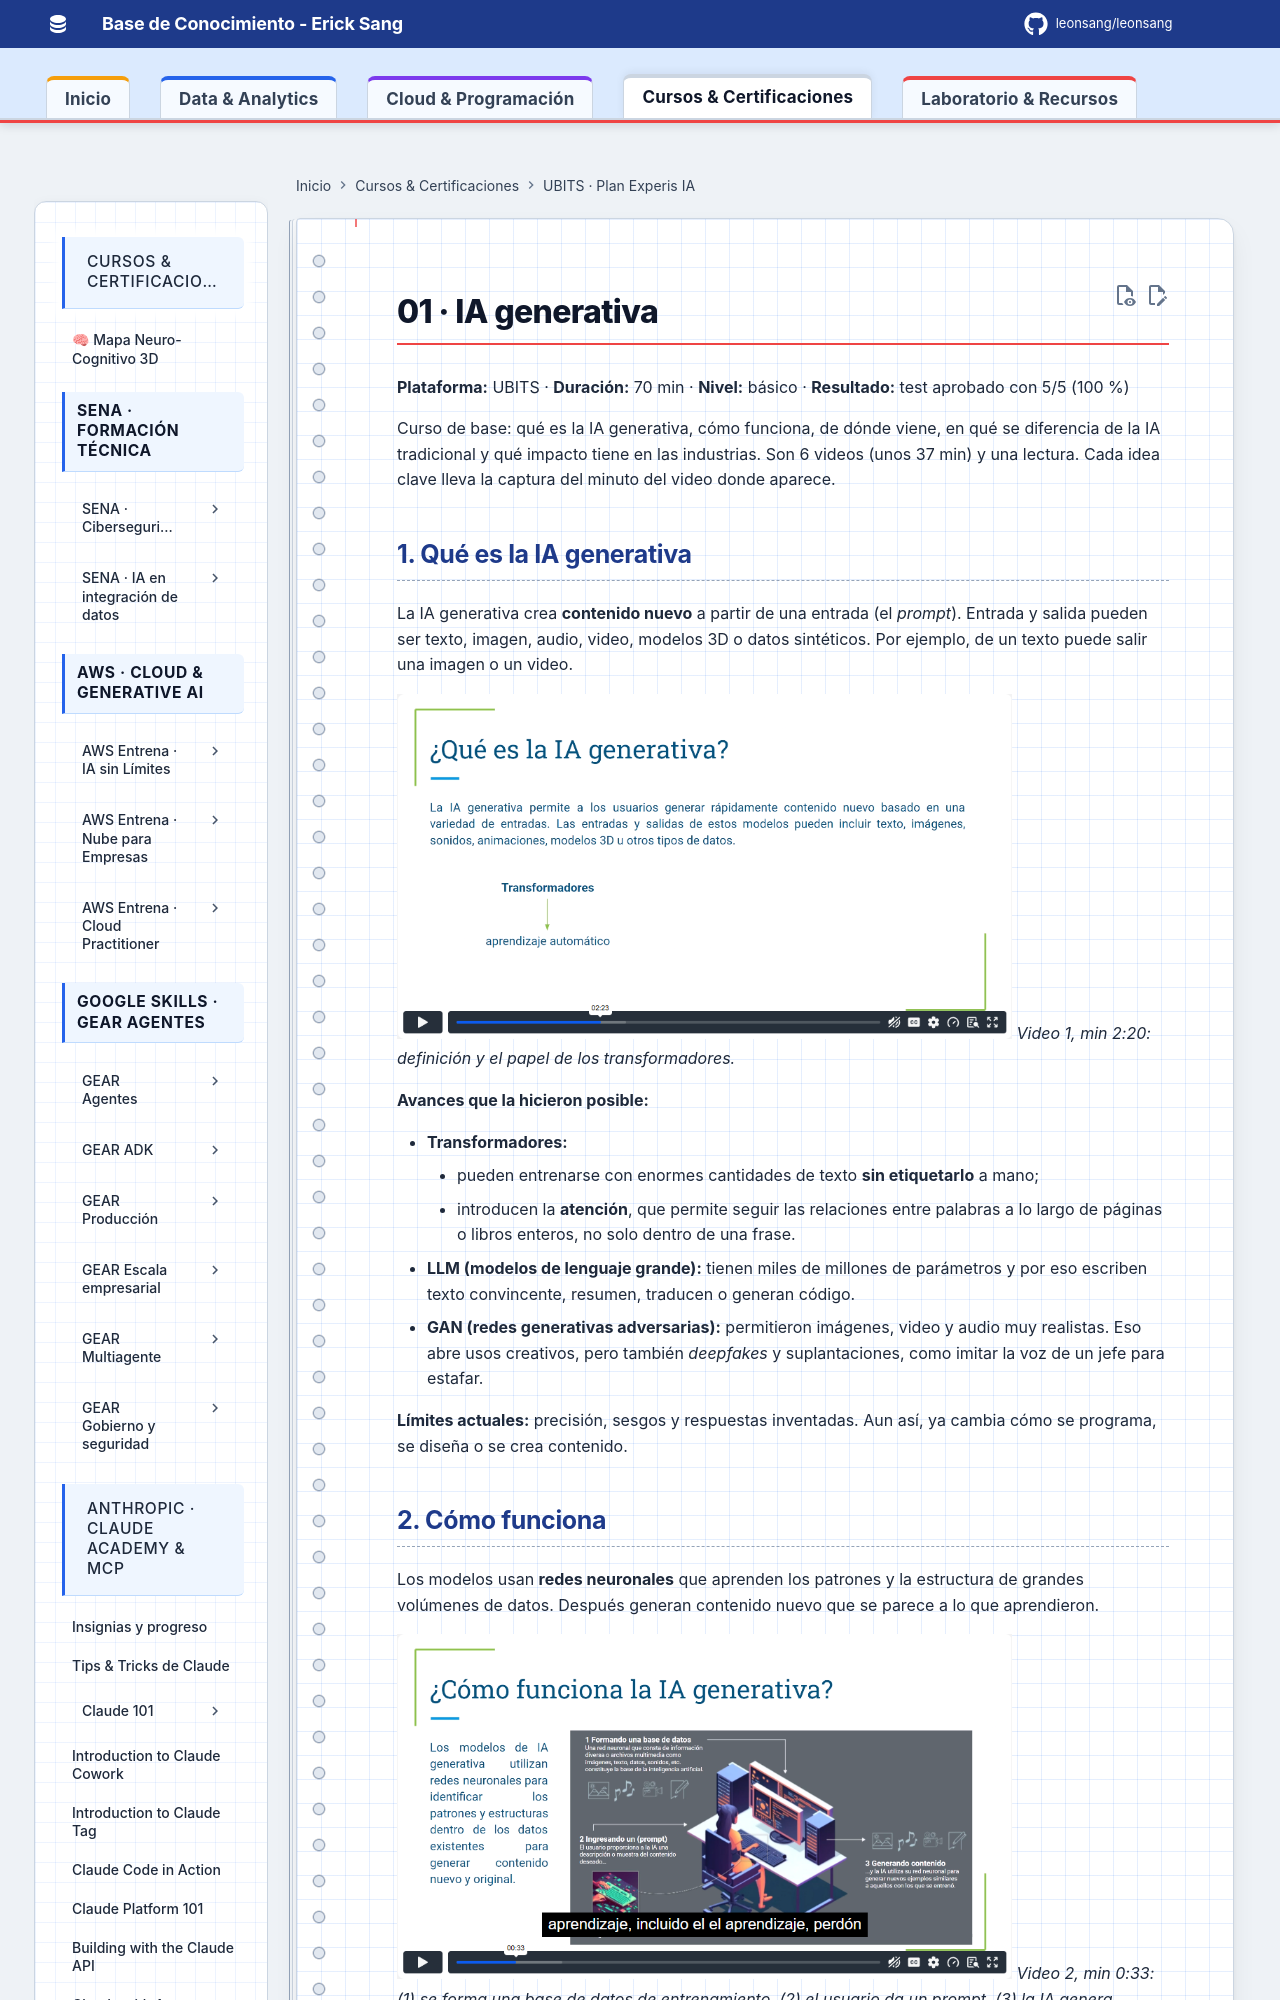

repository: Leonsang/Leonsang · page: cursos/ubits-experis-ia/01-ia-generativa/index.html · generator: mkdocs

# 01 · IA generativa

**Plataforma:** UBITS · **Duración:** 70 min · **Nivel:** básico · **Resultado:** test aprobado con 5/5 (100 %)

Curso de base: qué es la IA generativa, cómo funciona, de dónde viene, en qué se diferencia de la IA tradicional y qué impacto tiene en las industrias. Son 6 videos (unos 37 min) y una lectura. Cada idea clave lleva la captura del minuto del video donde aparece.

## 1. Qué es la IA generativa

La IA generativa crea **contenido nuevo** a partir de una entrada (el *prompt*). Entrada y salida pueden ser texto, imagen, audio, video, modelos 3D o datos sintéticos. Por ejemplo, de un texto puede salir una imagen o un video.

![Qué es la IA generativa](evidencias/01-v01-que-es.png)
*Video 1, min 2:20: definición y el papel de los transformadores.*

**Avances que la hicieron posible:**

- **Transformadores:**
    - pueden entrenarse con enormes cantidades de texto **sin etiquetarlo** a mano;
    - introducen la **atención**, que permite seguir las relaciones entre palabras a lo largo de páginas o libros enteros, no solo dentro de una frase.
- **LLM (modelos de lenguaje grande):** tienen miles de millones de parámetros y por eso escriben texto convincente, resumen, traducen o generan código.
- **GAN (redes generativas adversarias):** permitieron imágenes, video y audio muy realistas. Eso abre usos creativos, pero también *deepfakes* y suplantaciones, como imitar la voz de un jefe para estafar.

**Límites actuales:** precisión, sesgos y respuestas inventadas. Aun así, ya cambia cómo se programa, se diseña o se crea contenido.
